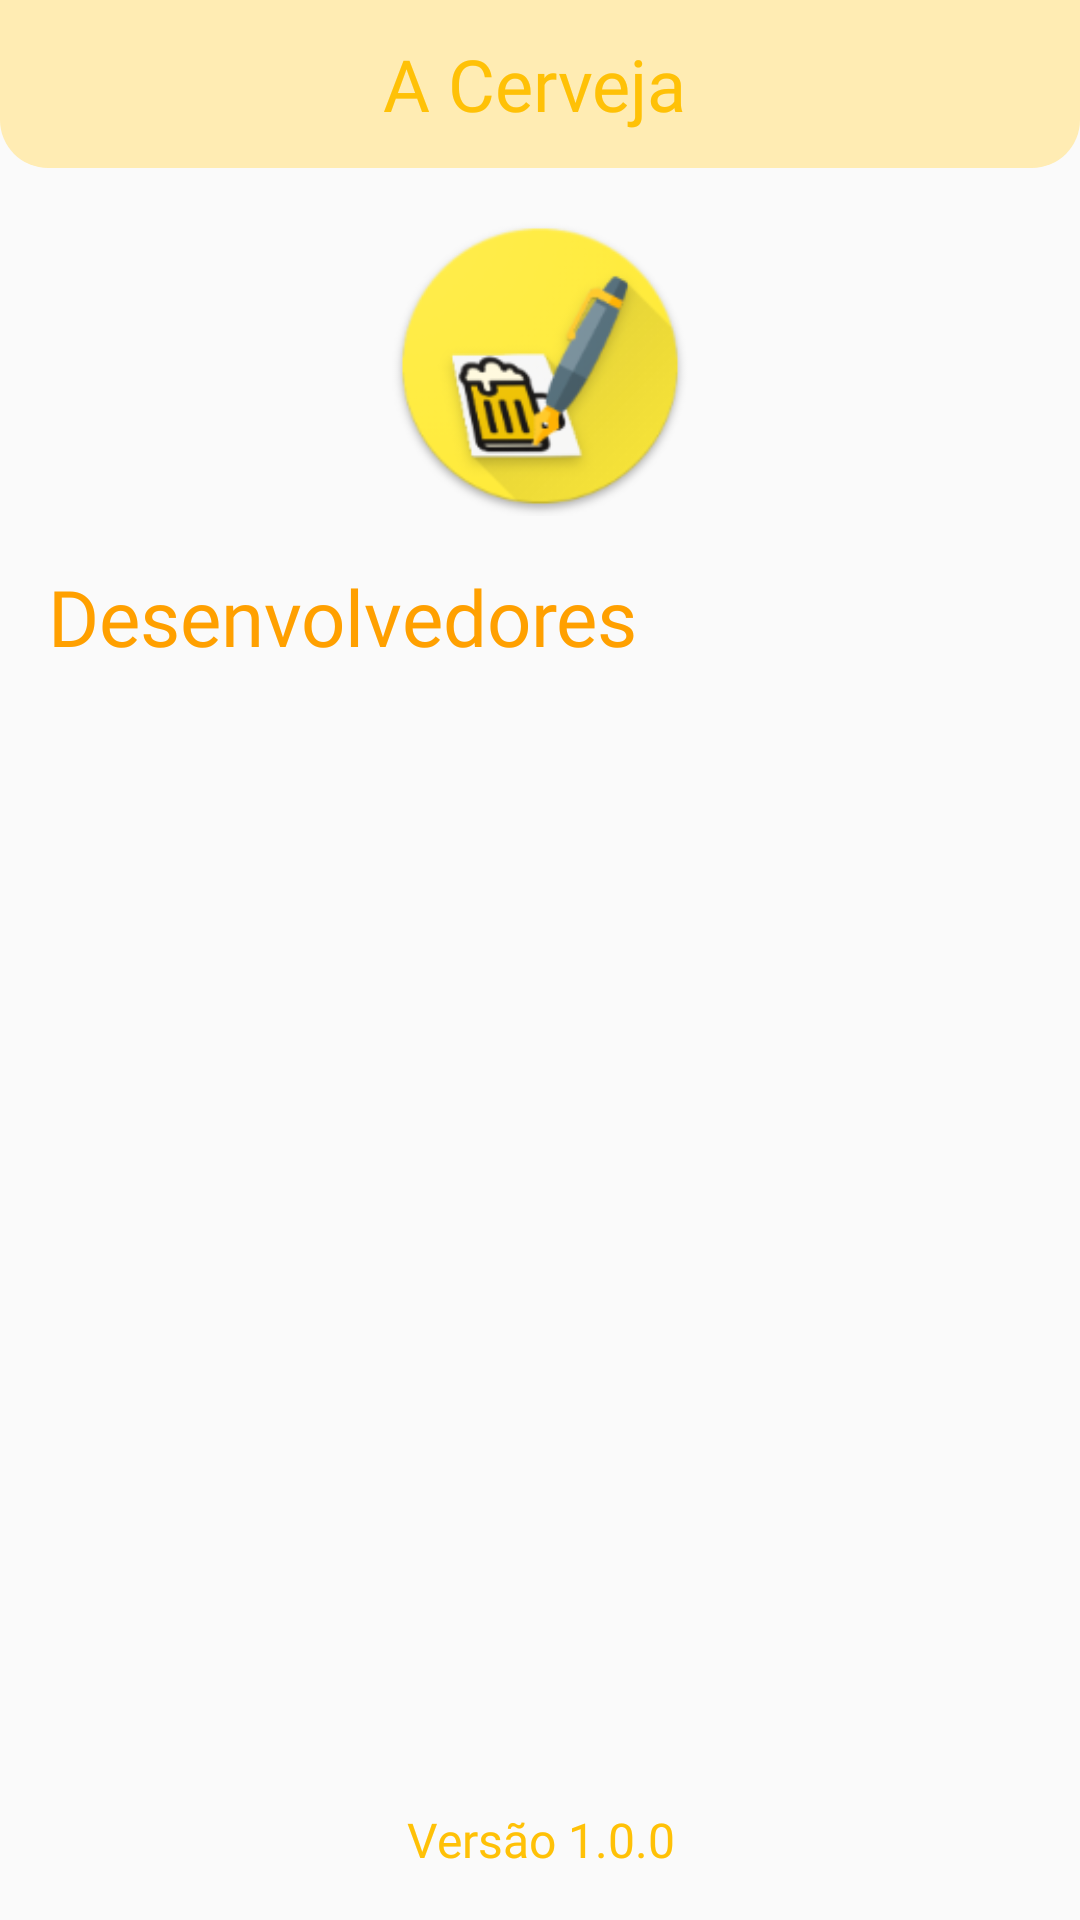

Produce the Android XML layout that renders to this screen, including the resource entries it uses.
<!-- AndroidManifest.xml: application theme FullScreen -->
<!-- res/layout/fragment_about.xml -->
<?xml version="1.0" encoding="utf-8"?>
<androidx.constraintlayout.widget.ConstraintLayout xmlns:android="http://schemas.android.com/apk/res/android"
    xmlns:app="http://schemas.android.com/apk/res-auto"
    xmlns:tools="http://schemas.android.com/tools"
    android:layout_width="match_parent"
    android:layout_height="match_parent"
    tools:context=".ui.about.AboutFragment">

    <androidx.appcompat.widget.Toolbar
        android:id="@+id/toolbar_beer_about"
        android:layout_width="match_parent"
        android:layout_height="?attr/actionBarSize"
        android:background="@drawable/toolbar_background"
        app:layout_constraintEnd_toEndOf="parent"
        app:layout_constraintHorizontal_bias="0.0"
        app:layout_constraintStart_toStartOf="parent"
        app:layout_constraintTop_toTopOf="parent">

        <TextView
            android:layout_width="match_parent"
            android:layout_height="wrap_content"
            android:layout_marginEnd="20dp"
            android:textAlignment="center"
            android:textSize="24sp"
            android:text="@string/the_beer"
            android:textColor="@color/colorPrimary"
            android:fontFamily="@font/archivo_black"/>
    </androidx.appcompat.widget.Toolbar>

    <ImageView
        android:id="@+id/imageView3"
        android:layout_width="100dp"
        android:layout_height="100dp"
        android:src="@mipmap/ic_launcher_round_custom"
        android:layout_marginTop="16dp"
        app:layout_constraintEnd_toEndOf="parent"
        app:layout_constraintStart_toStartOf="parent"
        app:layout_constraintTop_toBottomOf="@+id/toolbar_beer_about" />

    <TextView
        android:id="@+id/textView3"
        style="@style/title"
        android:layout_width="0dp"
        android:layout_marginStart="@dimen/margin_sides_default"
        android:layout_marginTop="16dp"
        android:layout_marginEnd="@dimen/margin_sides_default"
        android:text="@string/developers"
        android:textSize="@dimen/subtitle_size"
        app:layout_constraintEnd_toEndOf="parent"
        app:layout_constraintStart_toStartOf="parent"
        app:layout_constraintTop_toBottomOf="@+id/imageView3" />

    <androidx.recyclerview.widget.RecyclerView
        android:id="@+id/rv_devs_list"
        android:layout_width="0dp"
        android:layout_height="0dp"
        android:layout_marginTop="@dimen/margin_top_default"
        android:layout_marginBottom="@dimen/margin_top_default"
        app:layoutManager="androidx.recyclerview.widget.LinearLayoutManager"
        app:layout_constraintBottom_toTopOf="@+id/tv_version_number"
        app:layout_constraintEnd_toEndOf="@+id/textView3"
        app:layout_constraintStart_toStartOf="@+id/textView3"
        app:layout_constraintTop_toBottomOf="@+id/textView3"
        tools:listitem="@layout/adapter_developer_list" />

    <TextView
        android:id="@+id/tv_version_number"
        style="@style/text"
        android:layout_width="0dp"
        android:layout_marginBottom="16dp"
        android:text="Versão 1.0.0"
        android:textAlignment="center"
        app:layout_constraintBottom_toBottomOf="parent"
        app:layout_constraintEnd_toEndOf="parent"
        app:layout_constraintStart_toStartOf="parent" />
</androidx.constraintlayout.widget.ConstraintLayout>
<!-- res/layout/adapter_developer_list.xml (included above) -->
<?xml version="1.0" encoding="utf-8"?>
<androidx.constraintlayout.widget.ConstraintLayout
    xmlns:android="http://schemas.android.com/apk/res/android"
    xmlns:app="http://schemas.android.com/apk/res-auto"
    xmlns:tools="http://schemas.android.com/tools"
    android:layout_width="match_parent"
    android:layout_height="wrap_content"
    android:padding="8dp"
    android:layout_margin="8dp"
    android:background="@drawable/background_cardview">

    <TextView
        android:id="@+id/dev_name"
        style="@style/text"
        android:layout_width="wrap_content"
        android:layout_height="wrap_content"
        android:text="Nome dev"
        app:layout_constraintStart_toStartOf="parent"
        app:layout_constraintTop_toTopOf="parent" />

    <TextView
        android:id="@+id/dev_rm"
        style="@style/text"
        android:layout_width="0dp"
        android:layout_height="wrap_content"
        android:layout_marginTop="8dp"
        android:text="Rm dev"
        app:layout_constraintEnd_toEndOf="@+id/dev_name"
        app:layout_constraintStart_toStartOf="@+id/dev_name"
        app:layout_constraintTop_toBottomOf="@+id/dev_name" />

</androidx.constraintlayout.widget.ConstraintLayout>
<!-- resources referenced by this layout -->
<resources>
  <color name="colorPrimary">#FFC107</color>
  <dimen name="margin_sides_default">16dp</dimen>
  <dimen name="margin_top_default">8dp</dimen>
  <dimen name="subtitle_size">26sp</dimen>
  <!-- drawable background_cardview (drawable) -->
  <shape xmlns:android="http://schemas.android.com/apk/res/android"
      android:shape="rectangle">
  
      <solid
          android:color="@color/background"/>
  
      <stroke
          android:width="2dp"
          android:color="@color/colorPrimary"/>
  
      <corners
          android:radius="8dp" />
  </shape>
  <!-- drawable toolbar_background (drawable) -->
  <shape xmlns:android="http://schemas.android.com/apk/res/android"
      android:shape="rectangle">
  
      <solid android:color="@color/colorPrimaryLight" />
  
      <corners android:bottomLeftRadius="16dp"
          android:bottomRightRadius="16dp"/>
  
  </shape>
  <!-- mipmap ic_launcher_round_custom: png bitmap (mipmap-hdpi, 7278 bytes) -->
  <string name="developers">Desenvolvedores</string>
  <string name="the_beer">A Cerveja</string>
  <style name="text">
          <item name="android:layout_width">wrap_content</item>
          <item name="android:layout_height">wrap_content</item>
          <item name="android:textColor">@color/colorPrimary</item>
          <item name="android:textSize">@dimen/item_text_size</item>
          <item name="android:fontFamily">@font/archivo_narrow_bold</item>
      </style>
  <style name="title">
          <item name="android:layout_width">wrap_content</item>
          <item name="android:layout_height">wrap_content</item>
          <item name="android:textColor">@color/colorPrimaryDark</item>
          <item name="android:textSize">@dimen/edittext_text_size</item>
          <item name="android:fontFamily">@font/archivo_narrow_bold</item>
      </style>
  <style name="FullScreen" parent="Theme.AppCompat.Light.NoActionBar">
      </style>
  <color name="background">#FAFAFA</color>
  <color name="colorPrimaryLight">#FFECB3</color>
  <dimen name="item_text_size">16sp</dimen>
  <color name="colorPrimaryDark">#FFA000</color>
  <dimen name="edittext_text_size">20sp</dimen>
</resources>
